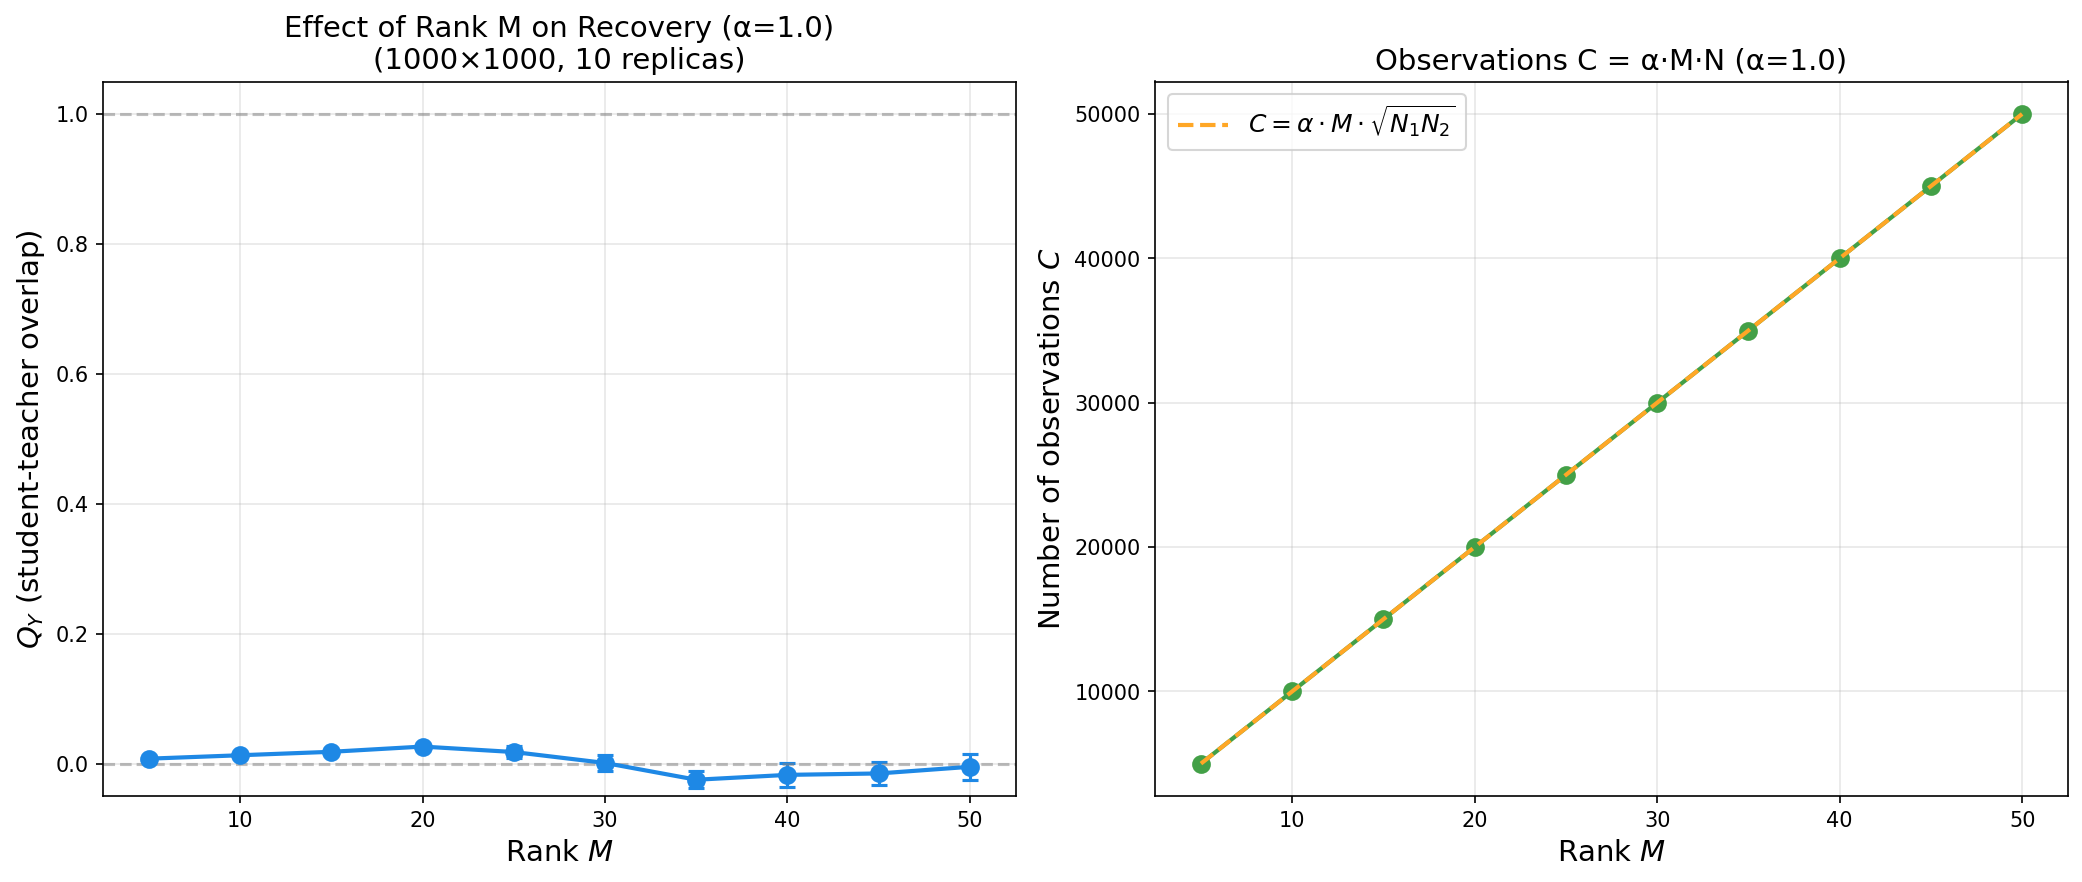

The table this chart was drawn from, first rows:
M, C_mean, Q_Y_mean, Q_Y_std, Loss_mean, Loss_std, Steps_mean, qy_replica_0, loss_replica_0, C_replica_0, qy_replica_1, loss_replica_1, C_replica_1, qy_replica_2, loss_replica_2, C_replica_2, qy_replica_3, loss_replica_3, C_replica_3, qy_replica_4, loss_replica_4, C_replica_4, qy_replica_5, loss_replica_5
5, 5000, 0.007592, 0.002992, 0.0003399, 0.0009736, 2990, 0.007039, 7.042151992209256e-06, 5000, 0.004654, 1.6569231320318067e-06, 5000, 0.007829, 6.992981070652604e-05, 5000, 0.004474, 3.924244811059907e-05, 5000, 0.005602, 2.161475322282058e-06, 5000, 0.008119, 6.669763479294488e-07
10, 10000, 0.01285, 0.001887, 3.9291549569497874e-07, 2.8747745394297245e-07, 581.0, 0.01112, 4.844796421821229e-07, 10000, 0.01233, 8.707305028110568e-07, 10000, 0.01115, 7.724437978140486e-08, 10000, 0.0102, 2.459762811213295e-07, 10000, 0.01305, 2.556613480919623e-07, 10000, 0.01215, 6.088293957873248e-07
15, 15000, 0.01817, 0.002436, 2.597887258204423e-07, 2.4835386018833904e-07, 331.0, 0.01906, 7.365558474248246e-08, 15000, 0.0145, 5.545650196836505e-07, 15000, 0.01587, 1.1475289340978634e-07, 15000, 0.01753, 5.556476594392734e-07, 15000, 0.0198, 7.67427579262403e-08, 15000, 0.01544, 9.988530891291703e-09
20, 20000, 0.02622, 0.001724, 2.732006628036743e-07, 1.2938397201042954e-07, 201.0, 0.02698, 1.938604157203372e-07, 20000, 0.02425, 1.3337488269371534e-07, 20000, 0.02593, 2.2568315216631163e-07, 20000, 0.02493, 4.936130153510021e-07, 20000, 0.02413, 3.094940552728076e-07, 20000, 0.02701, 4.615467901203374e-07
25, 25000, 0.01783, 0.03002, 187924301, 287060897, 1041, -0.03972, 627606592, 25000, 0.03001, 4.773930584178743e-09, 25000, 0.02971, 4.750328130853632e-09, 25000, 0.02983, 5.149614956678761e-09, 25000, 0.03259, 5.523021151532248e-09, 25000, 0.0322, 4.945558629287916e-09
30, 30000, 0.001013, 0.03879, 900837837, 2330500, 3000, 0.02906, 899144064, 30000, 0.03368, 898875456, 30000, 0.02411, 899432064, 30000, 0.03436, 898823616, 30000, -0.04587, 903655296, 30000, -0.04759, 903757824
35, 35000, -0.02484, 0.04028, 1227958784, 2823805, 3000, 0.02245, 1224626304, 35000, -0.05567, 1230119424, 35000, 0.04007, 1223404416, 35000, -0.05844, 1230295808, 35000, -0.05646, 1230193792, 35000, -0.02308, 1227813120
40, 40000, -0.01735, 0.05675, 1602980698, 4538288, 3000, 0.04718, 1597828608, 40000, -0.05576, 1606037120, 40000, 0.05401, 1597227520, 40000, -0.05891, 1606277248, 40000, 0.05279, 1597378304, 40000, -0.06314, 1606650880
45, 45000, -0.01516, 0.05416, 2028384218, 4882538, 3000, 0.05235, 2022269440, 45000, -0.0585, 2032289664, 45000, -0.07891, 2034127488, 45000, -0.01093, 2027952128, 45000, 0.03194, 2024160896, 45000, 0.05548, 2022014208
50, 50000, -0.004922, 0.06283, 2502980378, 6281223, 3000, 0.06626, 2495838976, 50000, -0.0667, 2509119744, 50000, -0.07024, 2509492224, 50000, 0.07336, 2495134976, 50000, 0.04193, 2498326528, 50000, -0.09509, 2512005632
